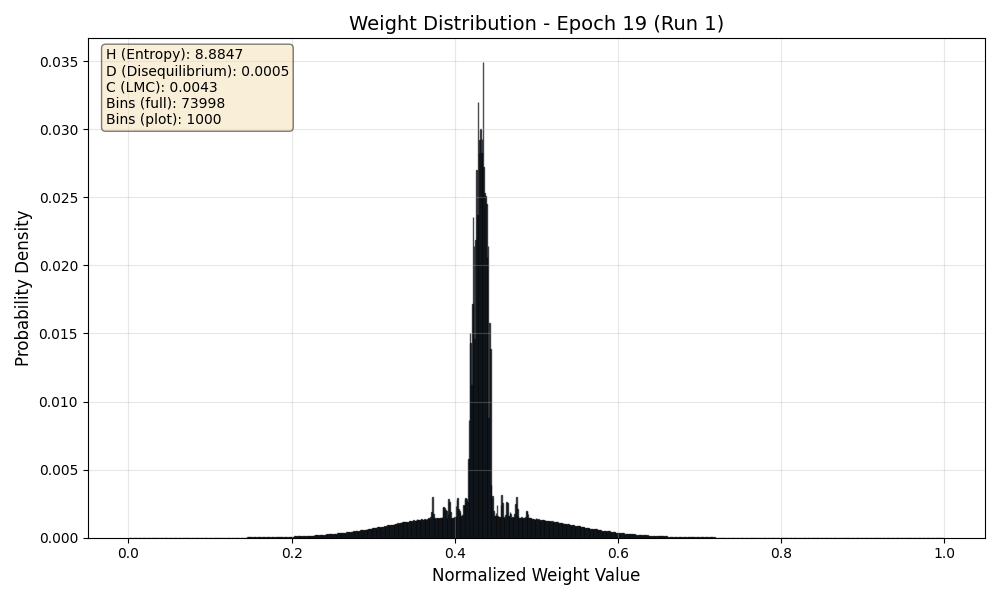

Data behind this chart, as committed beside it:
Bin_Center, Probability
0.000006757, 0.00000003454
0.00002027, 0.0000000001
0.00003378, 0.0000000001
0.0000473, 0.0000000001
0.00006081, 0.0000000001
0.00007433, 0.0000000001
0.00008784, 0.0000000001
0.0001014, 0.0000000001
0.0001149, 0.0000000001
0.0001284, 0.0000000001
0.0001419, 0.0000000001
0.0001554, 0.0000000001
0.0001689, 0.0000000008947
0.0001824, 0.00000005942
0.000196, 0.00000001717
0.0002095, 0.00000005839
0.000223, 0.000000002287
0.0002365, 0.0000000001
0.00025, 0.00000005288
0.0002635, 0.00000005074
0.000277, 0.00000004164
0.0002905, 0.00000002744
0.0003041, 0.0000000001
0.0003176, 0.0000000001
0.0003311, 0.0000000001
0.0003446, 0.0000000001
0.0003581, 0.00000001533
0.0003716, 0.00000001921
0.0003851, 0.00000003044
0.0003987, 0.000000004097
0.0004122, 0.00000003434
0.0004257, 0.0000000001942
0.0004392, 0.0000000001
0.0004527, 0.0000000001
0.0004662, 0.0000000001
0.0004797, 0.0000000001
0.0004933, 0.0000000001
0.0005068, 0.0000000001
0.0005203, 0.0000000001
0.0005338, 0.0000000001
0.0005473, 0.0000000001
0.0005608, 0.0000000001
0.0005743, 0.0000000001
0.0005879, 0.0000000001
0.0006014, 0.0000000001
0.0006149, 0.0000000001
0.0006284, 0.0000000001
0.0006419, 0.0000000001
0.0006554, 0.0000000001
0.0006689, 0.0000000001
0.0006825, 0.0000000001
0.000696, 0.0000000001
0.0007095, 0.0000000001
0.000723, 0.0000000001
0.0007365, 0.0000000001
0.00075, 0.0000000001
0.0007635, 0.0000000001
0.000777, 0.0000000001
0.0007906, 0.0000000001
0.0008041, 0.0000000001
... 73,938 more rows
